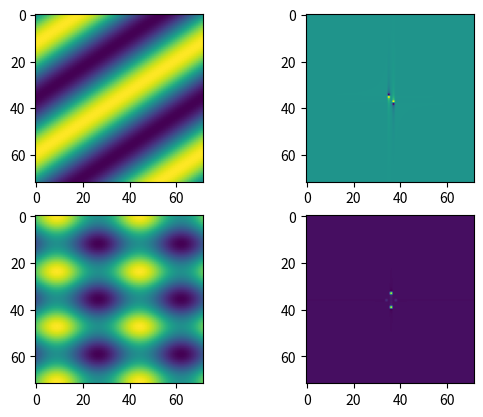

This chart was generated by the following Python code:
import numpy as np
import matplotlib.pyplot as plt
# X = misc.face(gray=True)
# plt.imshow(X, cmap=plt.cm.gray)
# plt.show()


#transformata fourier
# Y = np.fft.fft2(X)
# freq_db = 20*np.log10(abs(Y))

# plt.imshow(freq_db)
# plt.colorbar()
# plt.show()


#rotire la 45 grade
# rotate_angle = 45
# X45 = ndimage.rotate(X, rotate_angle)
# plt.imshow(X45, cmap=plt.cm.gray)
# plt.show()
#
# Y45 = np.fft.fft2(X45)
# plt.imshow(20*np.log10(abs(Y45)))
# plt.colorbar()
# plt.show()


#Momentan pe axe sunt afișate numărul bin-urilor
#  Pentru a obține frecvențele asociate folosiți `fftfreq`
# freq_x = np.fft.fftfreq(X.shape[1])
# freq_y = np.fft.fftfreq(X.shape[0])
#
# plt.stem(freq_x, freq_db[:][0])
# plt.show()





# fara frecvente inalte
# freq_cutoff = 120
#
# Y_cutoff = Y.copy()
# Y_cutoff[freq_db > freq_cutoff] = 0
# X_cutoff = np.fft.ifft2(Y_cutoff)
# X_cutoff = np.real(X_cutoff)    # avoid rounding erros in the complex domain,
#                                 # in practice use irfft2
# plt.imshow(X_cutoff, cmap=plt.cm.gray)
# plt.show()



# adaugam zgomot in limita pixel noise
# pixel_noise = 200
#
# noise = np.random.randint(-pixel_noise, high=pixel_noise+1, size=X.shape)
# X_noisy = X + noise
# plt.imshow(X, cmap=plt.cm.gray)
# plt.title('Original')
# plt.show()
# plt.imshow(X_noisy, cmap=plt.cm.gray)
# plt.title('Noisy')
# plt.show()


n1 = 72
n2 = 72
x = np.linspace(0, 1, n1)
y = np.linspace(0, 1, n2)


def f1(x, y):
    return np.sin(2 * np.pi * x + 3 * np.pi * y)


def f2(x, y):
    return np.sin(4 * np.pi * x) + np.cos(6 * np.pi * y)


X, Y = np.meshgrid(x, y)

f_1 = f1(X, Y)
f_2 = f2(X, Y)

spectrum_f1 = np.real(np.fft.fftshift(np.fft.ifft2(f_1)))
spectrum_f2 = np.real(np.fft.fftshift(np.fft.ifft2(f_2)))

fig, axs = plt.subplots(2, 2)
axs[0][0].imshow(f_1)
axs[1][0].imshow(f_2)
axs[0][1].imshow(spectrum_f1)
axs[1][1].imshow(spectrum_f2)
plt.savefig("ex1_a_b.pdf")
plt.show()







